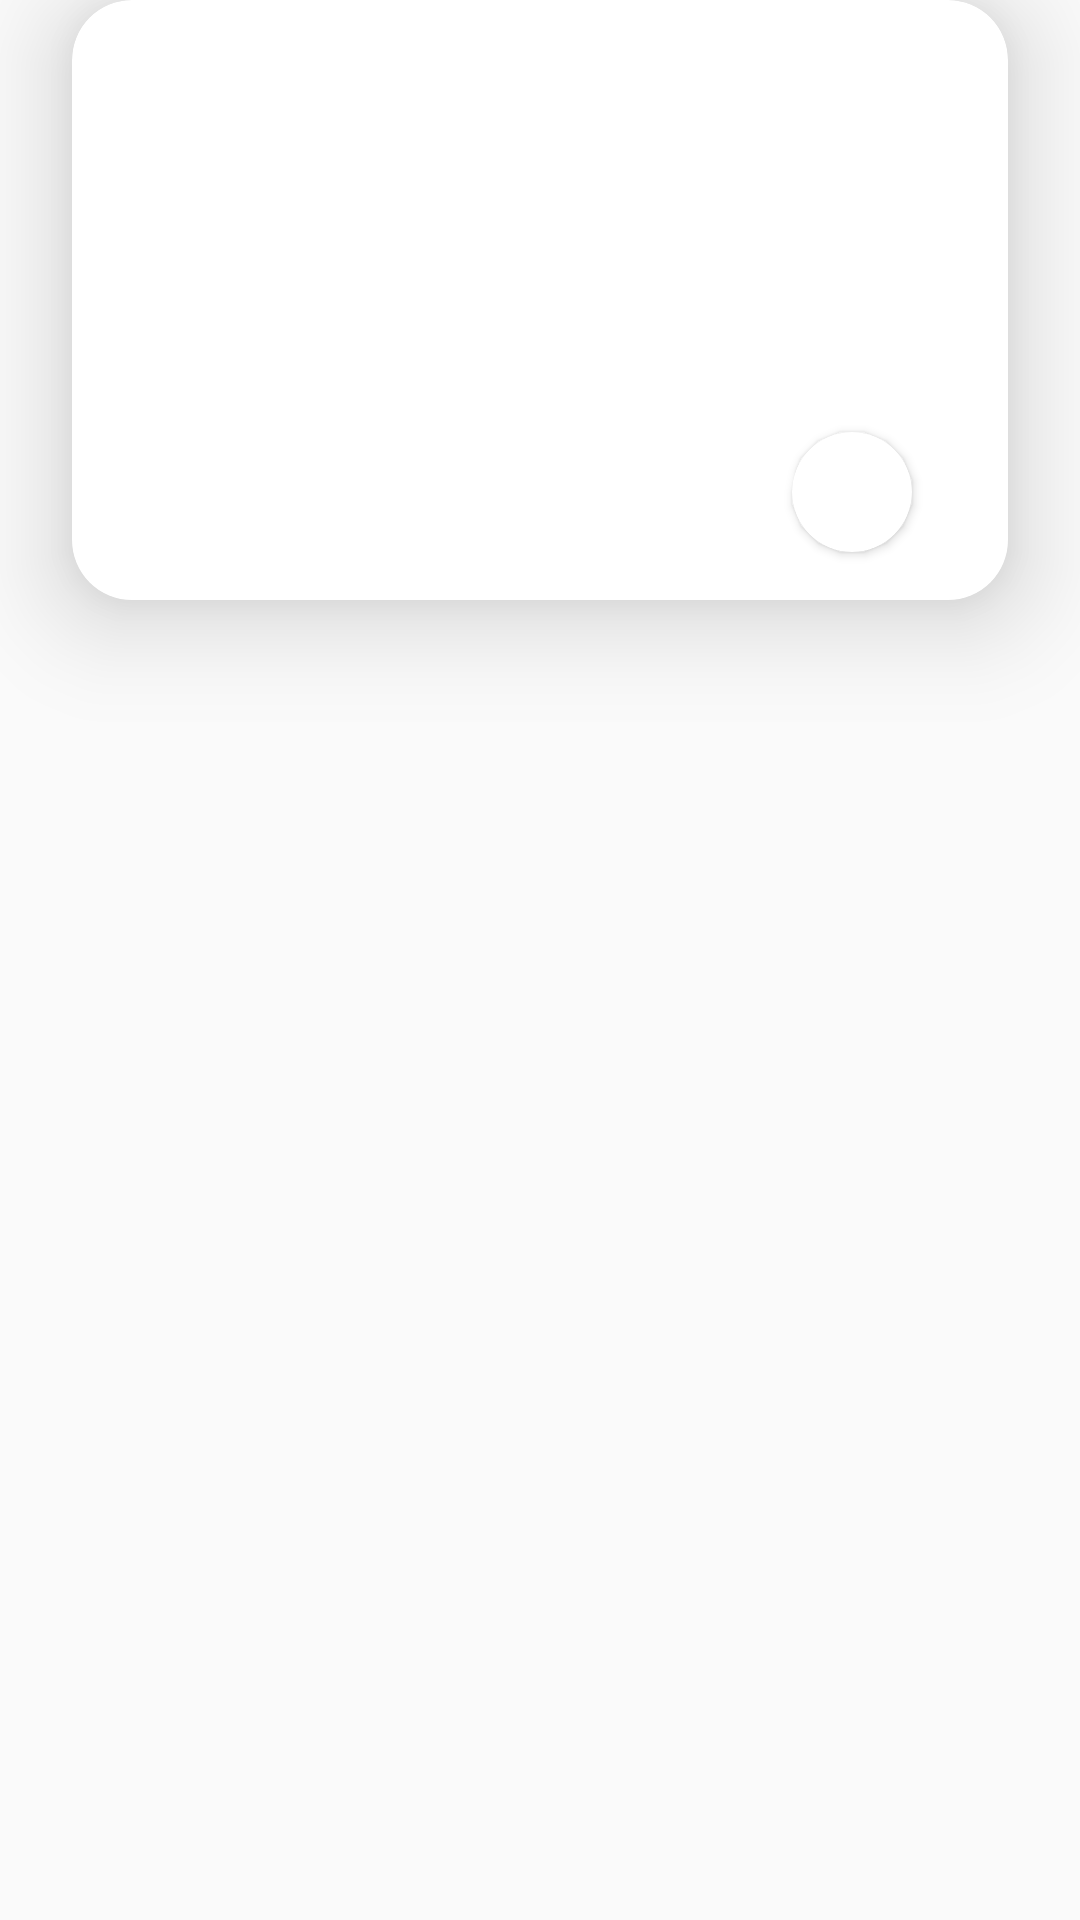

Here is an Android app screen rendered from its layout file. Give the layout XML and the strings, colors and styles it references.
<!-- AndroidManifest.xml: application theme Theme.GoTour -->
<!-- res/layout/homeadapterfliper.xml -->
<?xml version="1.0" encoding="utf-8"?>
<layout  xmlns:android="http://schemas.android.com/apk/res/android"
    xmlns:app="http://schemas.android.com/apk/res-auto"
    xmlns:tools="http://schemas.android.com/tools">
    <data>

        <variable
            name="place"
            type="com.example.gotour.models.Place" />
    </data>



<androidx.constraintlayout.widget.ConstraintLayout

    android:layout_width="match_parent"
    android:layout_height="match_parent">

    <androidx.cardview.widget.CardView
        android:layout_width="match_parent"
        android:layout_height="200dp"
        android:layout_marginStart="24dp"
        android:layout_marginEnd="24dp"
        app:cardCornerRadius="20dp"
        app:cardElevation="20dp"
        app:layout_constraintEnd_toEndOf="parent"
        app:layout_constraintStart_toStartOf="parent"
        app:layout_constraintTop_toTopOf="parent">


        <androidx.constraintlayout.widget.ConstraintLayout
            android:layout_width="match_parent"
            android:layout_height="match_parent">

            <ImageView
                android:id="@+id/imagePlace"
                android:layout_width="match_parent"
                android:layout_height="match_parent"

                android:scaleType="fitXY"
                app:layout_constraintTop_toTopOf="parent"
                app:srcCompat="@drawable/tajmahal"
                load_image="@{place.image}"/>

            <LinearLayout
                android:layout_width="match_parent"
                android:layout_height="100dp"
                android:background="#80FFFFFF"
                android:orientation="horizontal"
                app:layout_constraintBottom_toBottomOf="parent">

                <androidx.constraintlayout.widget.ConstraintLayout
                    android:layout_width="match_parent"
                    android:layout_height="match_parent">

                    <TextView
                        android:id="@+id/textName"
                        android:layout_width="wrap_content"
                        android:layout_height="wrap_content"
                        android:layout_marginStart="16dp"
                        android:layout_marginTop="16dp"
                        android:text="@{place.name}"
                        android:textColor="#000000"
                        android:textSize="24sp"
                        app:layout_constraintStart_toStartOf="parent"
                        app:layout_constraintTop_toTopOf="parent"
                        tools:textStyle="bold" />

                    <TextView

                        android:id="@+id/textPlace"
                        android:layout_width="wrap_content"
                        android:layout_height="wrap_content"
                        android:layout_marginStart="24dp"
                        android:layout_marginTop="8dp"
                        android:layout_marginBottom="16dp"
                        android:text="@{place.place}"
                        android:textColor="@color/black"
                        android:textSize="20sp"
                        android:textStyle="bold"
                        app:layout_constraintBottom_toBottomOf="parent"
                        app:layout_constraintStart_toStartOf="parent"
                        app:layout_constraintTop_toBottomOf="@+id/textName" />

                    <androidx.cardview.widget.CardView
                        android:layout_width="40dp"
                        android:layout_height="40dp"
                        android:layout_marginEnd="32dp"
                        android:layout_marginBottom="16dp"
                        app:cardCornerRadius="50dp"
                        app:layout_constraintBottom_toBottomOf="parent"
                        app:layout_constraintEnd_toEndOf="parent">

                        <ImageView
                            android:id="@+id/imageView7"
                            android:layout_width="32dp"
                            android:layout_height="32dp"
                            android:layout_gravity="center"
                            android:layout_weight="1"
                            app:srcCompat="@drawable/baseline_favorite_24" />
                    </androidx.cardview.widget.CardView>
                </androidx.constraintlayout.widget.ConstraintLayout>

            </LinearLayout>

        </androidx.constraintlayout.widget.ConstraintLayout>


    </androidx.cardview.widget.CardView>

</androidx.constraintlayout.widget.ConstraintLayout>
</layout>
<!-- resources referenced by this layout -->
<resources>
  <style name="Theme.GoTour" parent="Theme.AppCompat.DayNight.DarkActionBar">
          
          <item name="colorPrimary">@color/purple_500</item>
          <item name="colorPrimaryVariant">@color/purple_700</item>
          <item name="colorOnPrimary">@color/white</item>
          
          <item name="colorSecondary">@color/teal_200</item>
          <item name="colorSecondaryVariant">@color/teal_700</item>
          <item name="colorOnSecondary">@color/black</item>
          
          <item name="android:statusBarColor">?attr/colorPrimaryVariant</item>
          
      </style>
  <!-- not gathered from this repository: default colours our renderer supplied (Android Studio template values) -->
  <color name="purple_500">#FF6200EE</color>
  <color name="purple_700">#FF3700B3</color>
  <color name="teal_200">#FF03DAC5</color>
  <color name="teal_700">#FF018786</color>
  <color name="black">#FF000000</color>
  <color name="white">#FFFFFFFF</color>
</resources>
